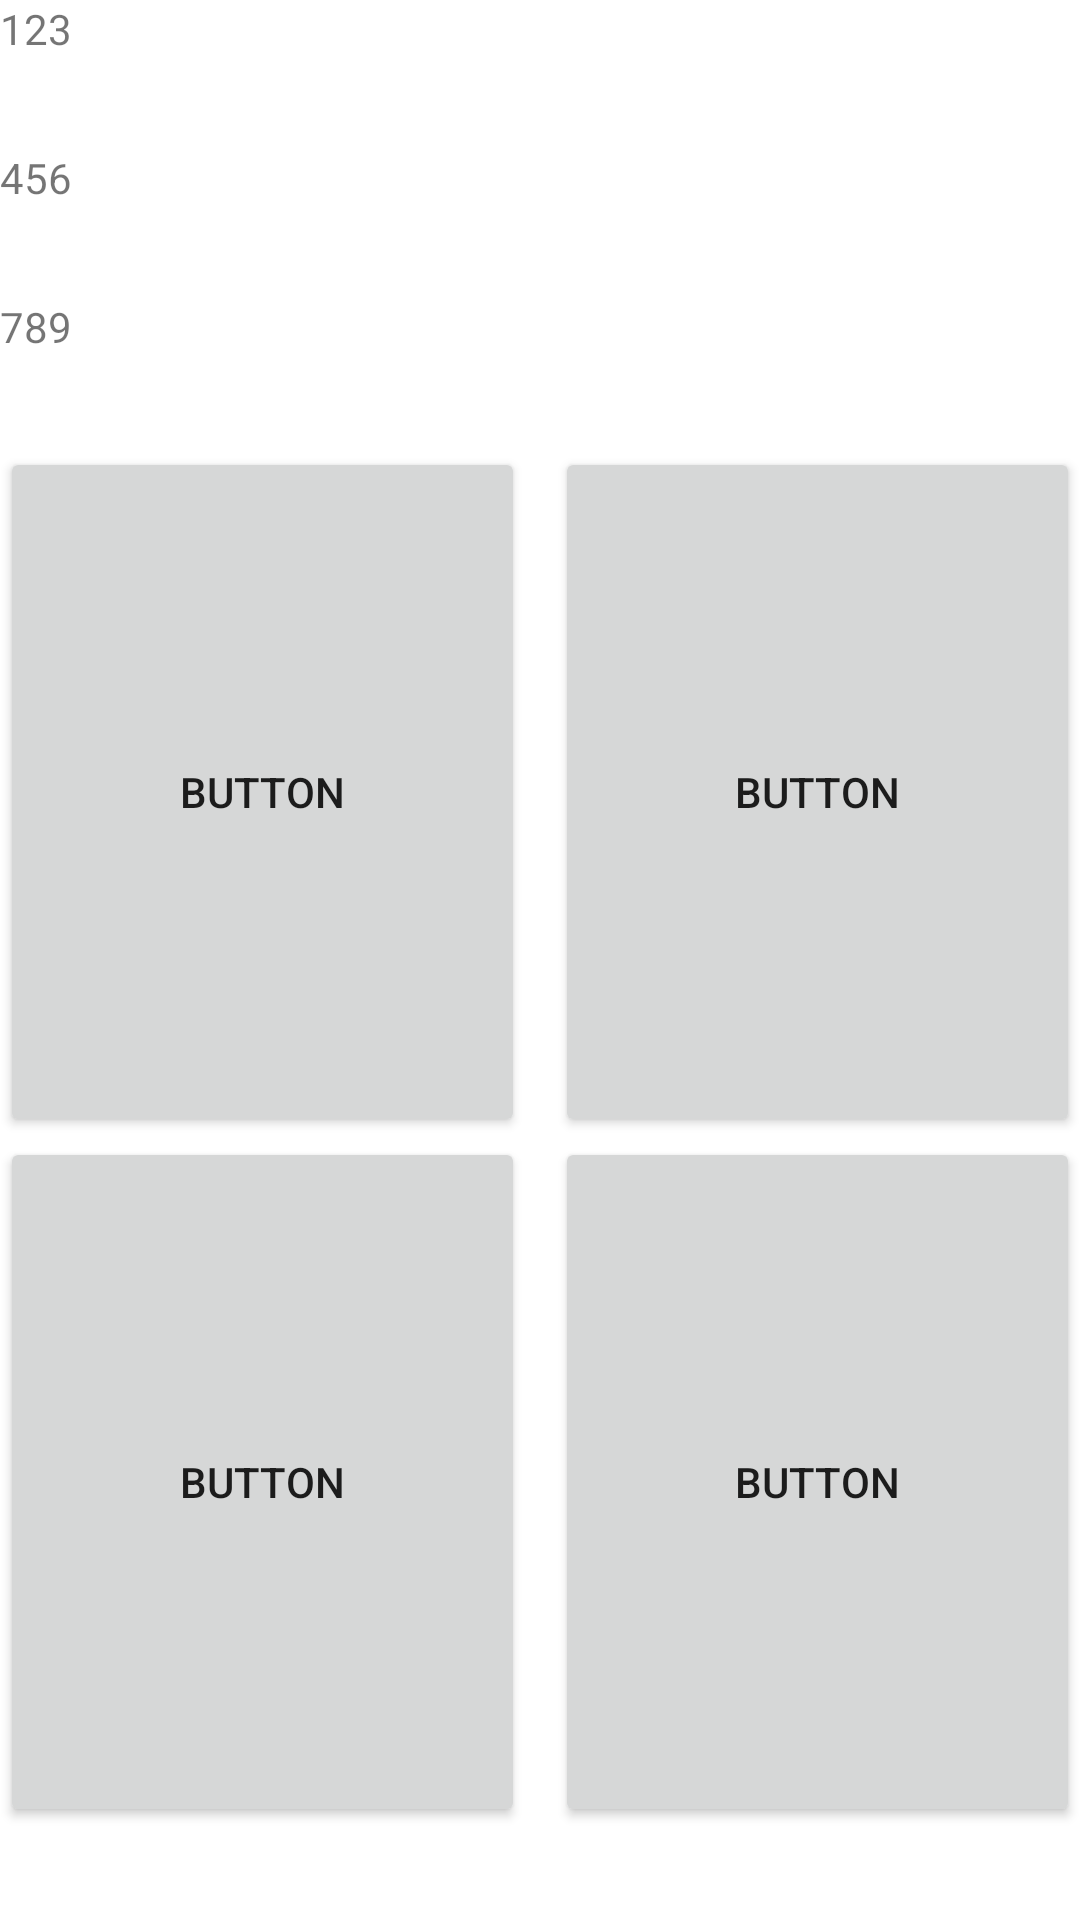

This screen was rendered from an Android layout file. Write that file and the resources it references.
<!-- AndroidManifest.xml: application theme Theme.Exaple -->
<!-- res/layout/activity_main3.xml -->
<?xml version="1.0" encoding="utf-8"?>
<androidx.constraintlayout.widget.ConstraintLayout xmlns:android="http://schemas.android.com/apk/res/android"
    xmlns:app="http://schemas.android.com/apk/res-auto"
    xmlns:tools="http://schemas.android.com/tools"
    android:layout_width="match_parent"
    android:layout_height="match_parent"
    tools:context=".MainActivity">

    <LinearLayout
        android:layout_width="match_parent"
        android:layout_height="match_parent"
        android:orientation="vertical"
        tools:layout_editor_absoluteX="223dp"
        tools:layout_editor_absoluteY="230dp">

        <TextView
            android:id="@+id/textView"
            android:layout_width="match_parent"
            android:layout_height="wrap_content"
            android:layout_weight="1"
            android:text="@string/_123" />

        <TextView
            android:id="@+id/textView3"
            android:layout_width="match_parent"
            android:layout_height="wrap_content"
            android:layout_weight="1"
            android:text="@string/_456" />

        <TextView
            android:id="@+id/textView2"
            android:layout_width="match_parent"
            android:layout_height="wrap_content"
            android:layout_weight="1"
            android:text="@string/_789" />

        <LinearLayout
            android:layout_width="match_parent"
            android:layout_height="wrap_content">

            <Button
                android:id="@+id/button"
                android:layout_width="wrap_content"
                android:layout_height="230dp"
                android:layout_marginEnd="5dp"
                android:layout_weight="1"
                android:text="@string/button" />

            <Button
                android:id="@+id/button2"
                android:layout_width="wrap_content"
                android:layout_height="230dp"
                android:layout_marginStart="5dp"
                android:layout_weight="1"
                android:text="@string/button" />
        </LinearLayout>

        <LinearLayout
            android:layout_width="match_parent"
            android:layout_height="wrap_content"
            android:layout_weight="1">

            <Button
                android:id="@+id/button8"
                android:layout_width="wrap_content"
                android:layout_height="230dp"
                android:layout_marginEnd="5dp"
                android:layout_weight="1"
                android:text="@string/button" />

            <Button
                android:id="@+id/button9"
                android:layout_width="wrap_content"
                android:layout_height="230dp"
                android:layout_marginStart="5dp"
                android:layout_weight="1"
                android:text="@string/button" />
        </LinearLayout>

    </LinearLayout>
</androidx.constraintlayout.widget.ConstraintLayout>
<!-- resources referenced by this layout -->
<resources>
  <string name="_123">123</string>
  <string name="_456">456</string>
  <string name="_789">789</string>
  <string name="button">Button</string>
  <style name="Theme.Exaple" parent="Theme.MaterialComponents.DayNight.DarkActionBar">
          
          <item name="colorPrimary">@color/purple_500</item>
          <item name="colorPrimaryVariant">@color/purple_700</item>
          <item name="colorOnPrimary">@color/white</item>
          
          <item name="colorSecondary">@color/teal_200</item>
          <item name="colorSecondaryVariant">@color/teal_700</item>
          <item name="colorOnSecondary">@color/black</item>
          
          <item name="android:statusBarColor" tools:targetApi="l">?attr/colorPrimaryVariant</item>
          
      </style>
  <!-- not gathered from this repository: default colours our renderer supplied (Android Studio template values) -->
  <color name="purple_500">#FF6200EE</color>
  <color name="purple_700">#FF3700B3</color>
  <color name="teal_200">#FF03DAC5</color>
  <color name="teal_700">#FF018786</color>
  <color name="black">#FF000000</color>
  <color name="white">#FFFFFFFF</color>
</resources>
